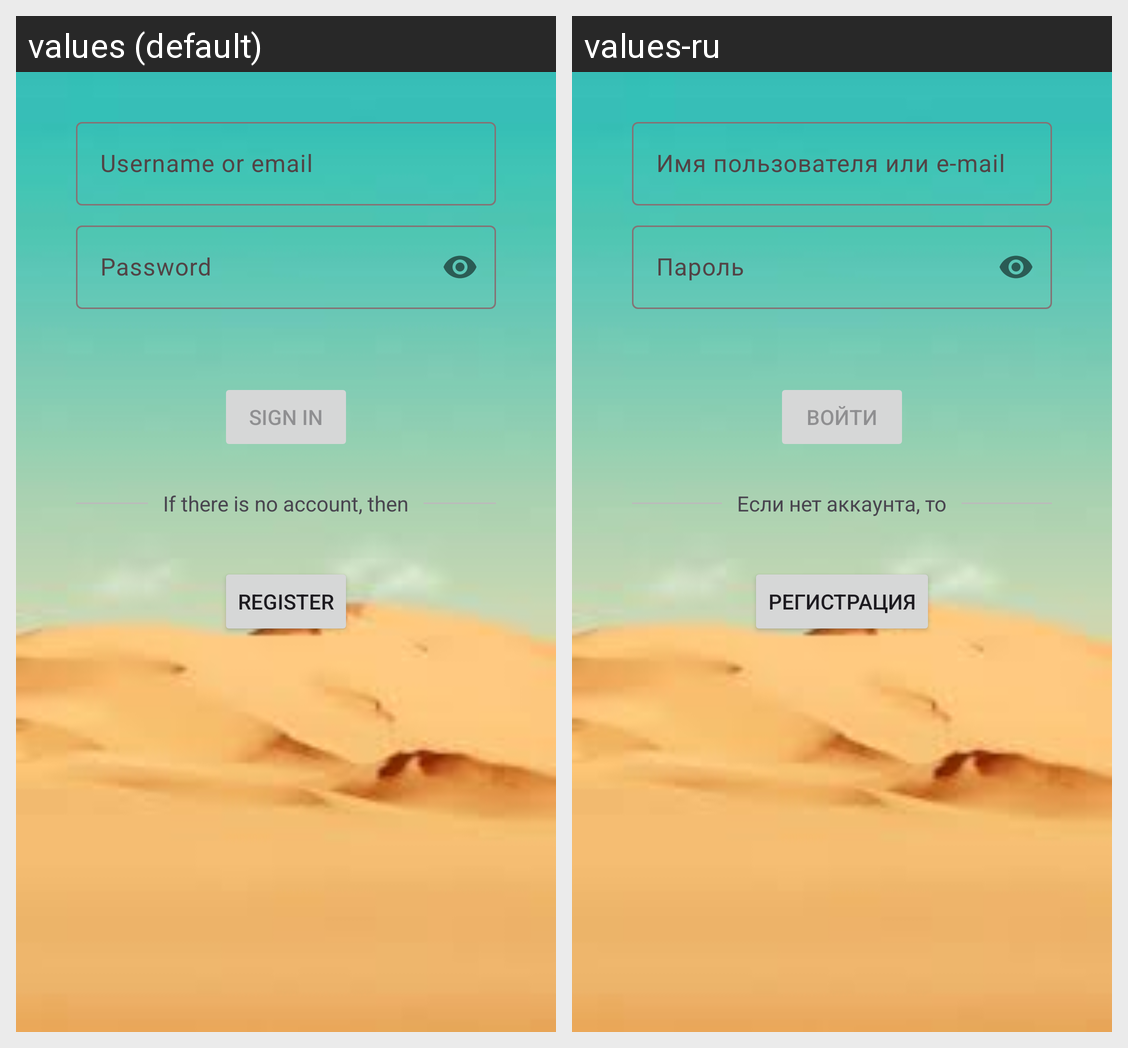

Strings drawn on this Android screen and how each of the app's shown locales translates them:
Android screen res/layout/fragment_login.xml rendered under 2 locales, left to right: values (default), values-ru. Device: Nexus 5 (rendered at 1080×1920; each locale shown at half size, 540×960, under a caption strip naming it); theme AppTheme.
Strings drawn on this screen, with the default value and each locale's value (text and hints the layout hard-codes, and strings that could not be matched under every locale, appear in the picture but are not listed):

prompt_email
  values: Username or email
  values-ru: Имя пользователя или e-mail

prompt_password
  values: Password
  values-ru: Пароль

action_sign_in_short
  values: Sign in
  values-ru: Войти

action_sign_in
  values: Sign in
  values-ru: Войти

login_divider_text
  values: If there is no account, then
  values-ru: Если нет аккаунта, то

action_registration
  values: Register
  values-ru: Регистрация
